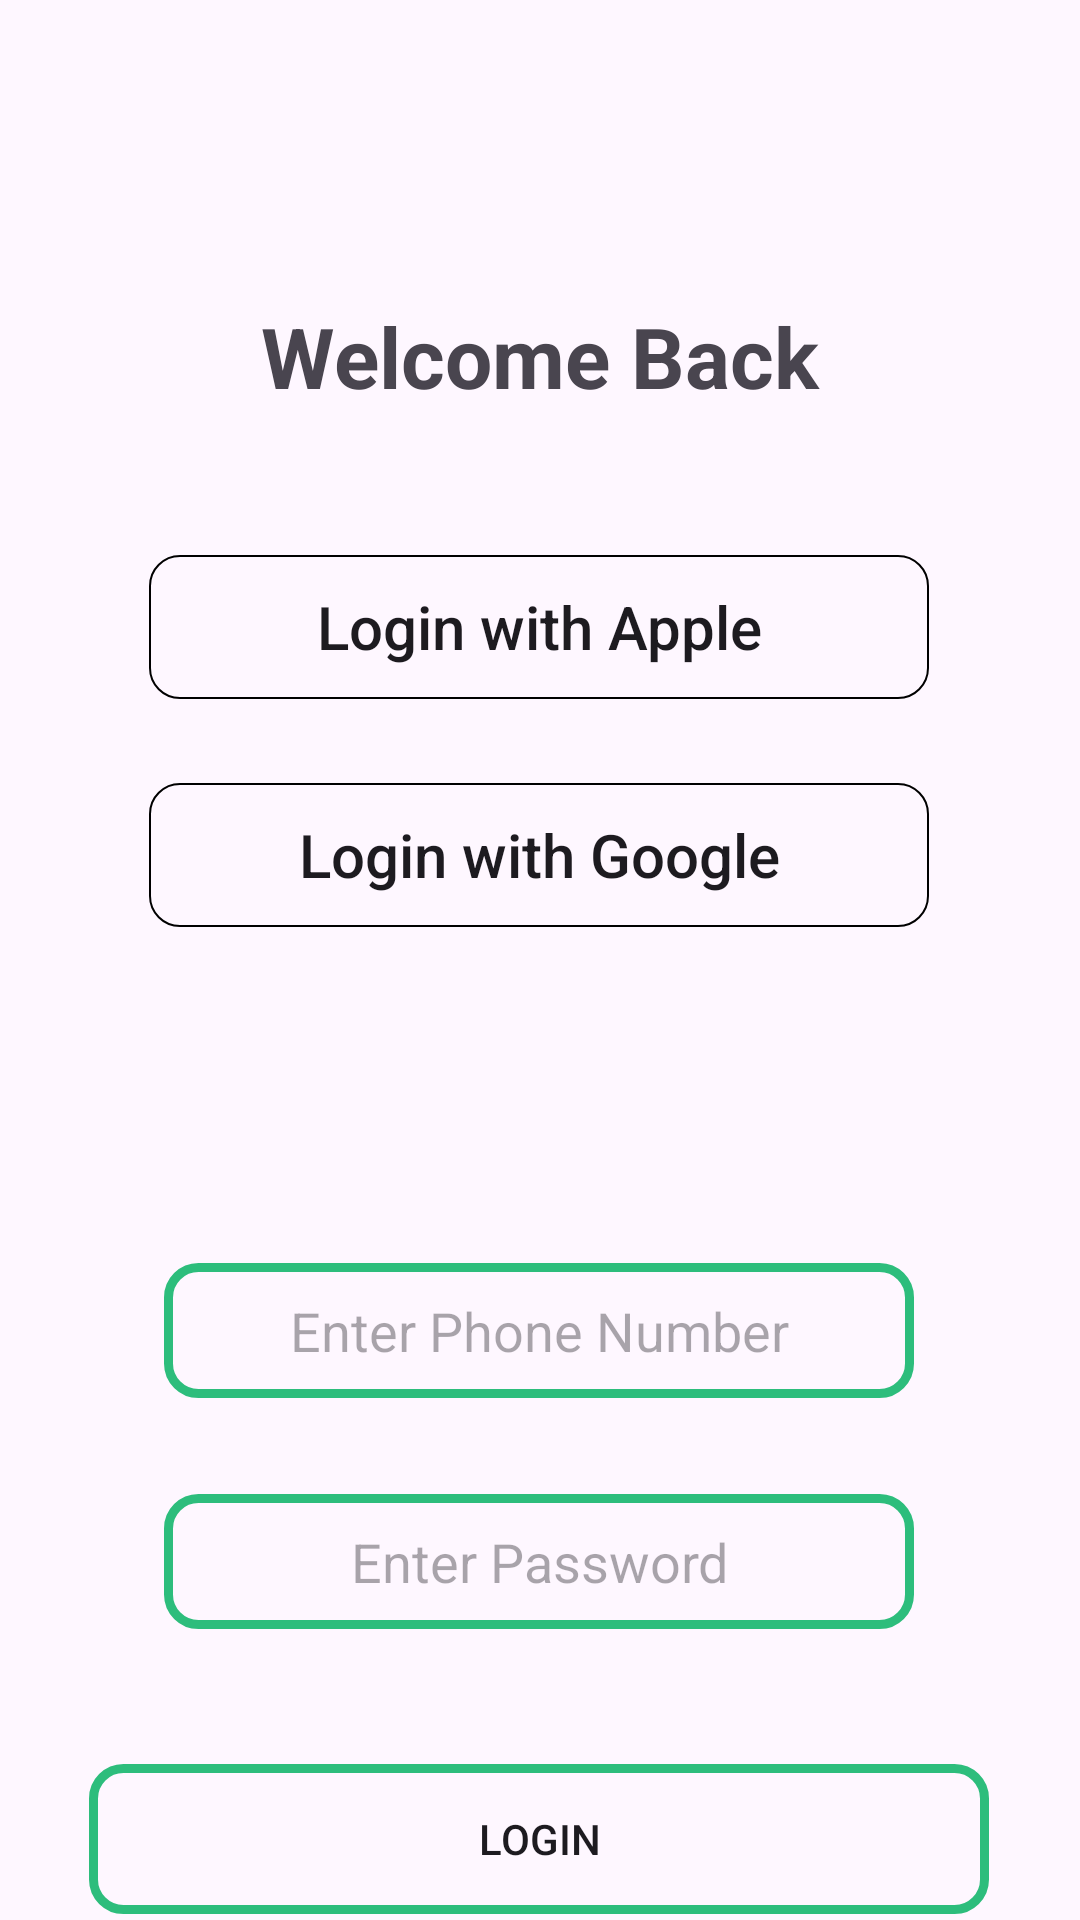

Produce the Android XML layout that renders to this screen, including the resource entries it uses.
<!-- AndroidManifest.xml: application theme Theme.Store101 -->
<!-- res/layout/activity_login.xml -->
<?xml version="1.0" encoding="utf-8"?>
<androidx.constraintlayout.widget.ConstraintLayout xmlns:android="http://schemas.android.com/apk/res/android"
    xmlns:app="http://schemas.android.com/apk/res-auto"
    xmlns:tools="http://schemas.android.com/tools"
    android:layout_width="match_parent"
    android:layout_height="match_parent"
    tools:context=".auth.LoginActivity">


    <TextView
        android:id="@+id/textView3"
        android:layout_width="240dp"
        android:layout_height="45dp"
        android:layout_marginTop="100dp"
        android:text="Welcome Back"
        android:textAlignment="center"
        android:textSize="28sp"
        android:textStyle="bold"
        app:layout_constraintEnd_toEndOf="parent"
        app:layout_constraintHorizontal_bias="0.497"
        app:layout_constraintStart_toStartOf="parent"
        app:layout_constraintTop_toTopOf="parent" />


    <androidx.appcompat.widget.AppCompatButton
        android:id="@+id/btnApple"
        android:layout_width="260dp"
        android:layout_height="48dp"
        android:layout_marginTop="40dp"
        android:gravity="center"
        android:text="Login with Apple"
        android:textAllCaps="false"
        android:textSize="20sp"
        android:background="@drawable/rect1"
        app:layout_constraintEnd_toEndOf="parent"
        app:layout_constraintHorizontal_bias="0.497"
        app:layout_constraintStart_toStartOf="parent"
        app:layout_constraintTop_toBottomOf="@+id/textView3" />





    <EditText
        android:id="@+id/etPhone"
        android:layout_width="250dp"
        android:layout_height="45dp"
        android:layout_marginTop="112dp"
        android:background="@drawable/rect"
        android:gravity="center"
        android:hint="Enter Phone Number"
        android:inputType="phone"
        app:layout_constraintEnd_toEndOf="parent"
        app:layout_constraintHorizontal_bias="0.496"
        app:layout_constraintStart_toStartOf="parent"
        app:layout_constraintTop_toBottomOf="@+id/btnGoogle" />

    <androidx.appcompat.widget.AppCompatButton
        android:id="@+id/btnGoogle"
        android:layout_width="260dp"
        android:layout_height="48dp"
        android:layout_marginTop="28dp"
        android:gravity="center"
        android:text="Login with Google"
        android:textAllCaps="false"
        android:textSize="20sp"
        android:background="@drawable/rect1"
        app:layout_constraintEnd_toEndOf="parent"
        app:layout_constraintHorizontal_bias="0.497"
        app:layout_constraintStart_toStartOf="parent"
        app:layout_constraintTop_toBottomOf="@+id/btnApple" />

    <EditText
        android:id="@+id/etPassword"
        android:layout_width="250dp"
        android:layout_height="45dp"
        android:layout_marginTop="32dp"
        android:background="@drawable/rect"
        android:gravity="center"
        android:hint="Enter Password"
        android:inputType="textPassword"
        app:layout_constraintEnd_toEndOf="parent"
        app:layout_constraintHorizontal_bias="0.496"
        app:layout_constraintStart_toStartOf="parent"
        app:layout_constraintTop_toBottomOf="@+id/etPhone" />

    <androidx.appcompat.widget.AppCompatButton
        android:id="@+id/btnLogin"
        android:layout_width="300dp"
        android:layout_height="50dp"
        android:layout_marginTop="45dp"
        android:text="Login"
        android:background="@drawable/rect"
        app:layout_constraintBottom_toBottomOf="parent"
        app:layout_constraintEnd_toEndOf="parent"
        app:layout_constraintHorizontal_bias="0.495"
        app:layout_constraintStart_toStartOf="parent"
        app:layout_constraintTop_toBottomOf="@+id/etPassword"
        app:layout_constraintVertical_bias="0.0" />

    <TextView
        android:id="@+id/tvRegister"
        android:layout_width="280dp"
        android:layout_height="30dp"
        android:gravity="center"
        android:text="Dont have an account? Register"
        android:textSize="17sp"
        app:layout_constraintBottom_toBottomOf="parent"
        app:layout_constraintEnd_toEndOf="parent"
        app:layout_constraintHorizontal_bias="0.496"
        app:layout_constraintStart_toStartOf="parent"
        app:layout_constraintTop_toBottomOf="@+id/btnLogin"
        app:layout_constraintVertical_bias="0.0" />

</androidx.constraintlayout.widget.ConstraintLayout>
<!-- resources referenced by this layout -->
<resources>
  <!-- drawable rect (drawable) -->
  <?xml version="1.0" encoding="utf-8"?>
  <shape
      xmlns:android="http://schemas.android.com/apk/res/android"
      android:shape="rectangle" >
  
  
      <corners
          android:bottomLeftRadius="10dp"
          android:bottomRightRadius="10dp"
          android:topLeftRadius="10dp"
          android:topRightRadius="10dp" />
  
      <stroke android:width="3dp"
          android:color="#2dbd7c" />
  
  </shape>
  <!-- drawable rect1 (drawable) -->
  <?xml version="1.0" encoding="utf-8"?>
  <shape
      xmlns:android="http://schemas.android.com/apk/res/android"
      android:shape="rectangle" >
  
  
      <corners
          android:bottomLeftRadius="10dp"
          android:bottomRightRadius="10dp"
          android:topLeftRadius="10dp"
          android:topRightRadius="10dp" />
  
      <stroke android:width="0.5dp"
          android:color="@color/black" />
  
  </shape>
  <style name="Theme.Store101" parent="Base.Theme.Store101" />
  <color name="black">#FF000000</color>
  <style name="Base.Theme.Store101" parent="Theme.Material3.DayNight.NoActionBar">
          
          
      </style>
</resources>
